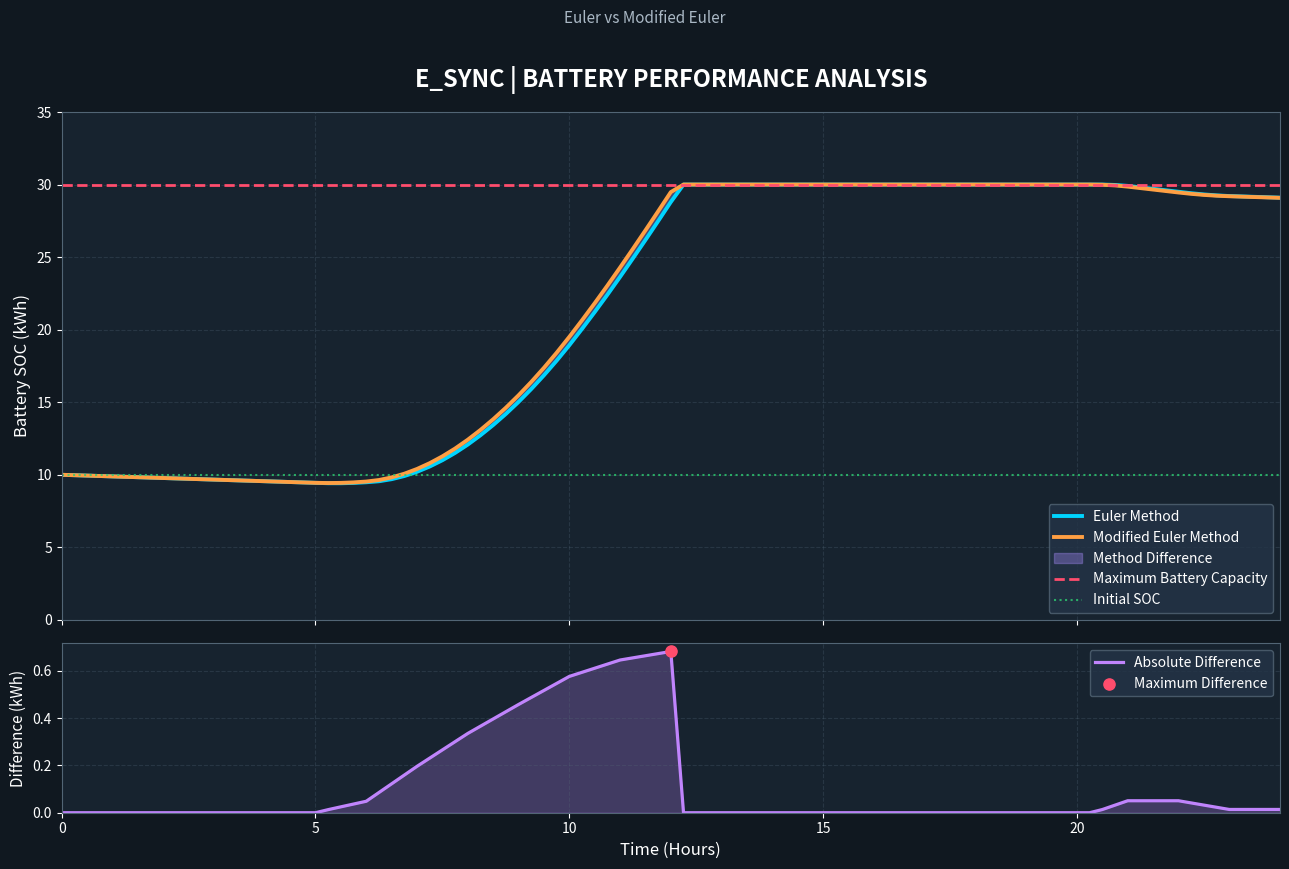

Source code (Python):

import math
import os
import matplotlib.pyplot as plt


# Project settings
solar_total=16.0
wind_total=37.83
demand_total=6.10

initial_soc=10
capacity=30

charge_efficiency=0.95
discharge_efficiency=0.95

simulation_hours=24
h=0.25


# Generate hourly solar power profile
solar_profile=[]

for t in range(25):

    if 6<=t<=18:
        power=math.sin(math.pi*(t-6)/12)
    else:
        power=0

    solar_profile.append(power)


# Generate hourly wind power profile
wind_profile=[]

for t in range(25):

    if 6<=t<=20:
        power=0.2+math.sin(math.pi*(t-6)/14)
    else:
        power=0.02

    wind_profile.append(power)


# Generate hourly demand profile
demand_profile=[]

for t in range(25):

    power=0.15

    if 6<=t<=9:
        power+=0.15

    if 18<=t<=22:
        power+=0.25

    demand_profile.append(power)


# Calculate daily energy using trapezoidal integration
def calculate_energy(profile):

    total=0

    for i in range(len(profile)-1):
        total+=(profile[i]+profile[i+1])/2

    return total


# Scale profiles to match project energy values
def scale_profile(profile,target):

    total=calculate_energy(profile)

    return [value*target/total for value in profile]


solar_profile=scale_profile(solar_profile,solar_total)
wind_profile=scale_profile(wind_profile,wind_total)
demand_profile=scale_profile(demand_profile,demand_total)


# Find power at any time using linear interpolation
def get_power(profile,t):

    if t<=0:
        return profile[0]

    if t>=24:
        return profile[24]

    index=int(t)
    fraction=t-index

    return profile[index]+fraction*(profile[index+1]-profile[index])


# Battery differential equation
def battery_rate(t,soc):

    solar=get_power(solar_profile,t)
    wind=get_power(wind_profile,t)
    demand=get_power(demand_profile,t)

    generation=solar+wind

    if generation>demand:

        if soc>=capacity:
            return 0

        return (generation-demand)*charge_efficiency

    elif generation<demand:

        if soc<=0:
            return 0

        return -(demand-generation)/discharge_efficiency

    return 0


# Euler Method
def euler_method(f,t0,y0,h,t_end):

    t=t0
    y=y0

    results=[(t,y)]

    while t<t_end-1e-9:

        step=min(h,t_end-t)

        slope=f(t,y)

        y=y+step*slope

        y=max(0,min(y,capacity))

        t=t+step

        results.append((t,y))

    return results


# Modified Euler Method
def modified_euler(f,t0,y0,h,t_end):

    t=t0
    y=y0

    results=[(t,y)]

    while t<t_end-1e-9:

        step=min(h,t_end-t)

        k1=f(t,y)

        predicted_y=y+step*k1
        predicted_y=max(0,min(predicted_y,capacity))

        k2=f(t+step,predicted_y)

        y=y+(step/2)*(k1+k2)

        y=max(0,min(y,capacity))

        t=t+step

        results.append((t,y))

    return results


# Run both numerical methods
euler_results=euler_method(
    battery_rate,0,initial_soc,h,simulation_hours
)

modified_results=modified_euler(
    battery_rate,0,initial_soc,h,simulation_hours
)


# Extract results
time_values=[item[0] for item in euler_results]

euler_soc=[item[1] for item in euler_results]

modified_soc=[item[1] for item in modified_results]


# Compare numerical methods
differences=[]

for i in range(len(euler_results)):

    difference=abs(
        euler_results[i][1]-modified_results[i][1]
    )

    differences.append(difference)


max_difference=max(differences)

final_difference=abs(
    euler_results[-1][1]-modified_results[-1][1]
)


# Display project information
print("========== HOURLY BATTERY SOC ANALYSIS ==========")

print("Total Solar Energy:",round(calculate_energy(solar_profile),2),"kWh")
print("Total Wind Energy:",round(calculate_energy(wind_profile),2),"kWh")
print("Total Demand:",round(calculate_energy(demand_profile),2),"kWh")


print("\nEULER METHOD")
print("Final Battery SOC:",round(euler_results[-1][1],2),"kWh")


print("\nMODIFIED EULER METHOD")
print("Final Battery SOC:",round(modified_results[-1][1],2),"kWh")


# Display results at two-hour intervals
print("\nTIME | EULER SOC | MODIFIED EULER SOC")

for i in range(0,len(euler_results),8):

    t=euler_results[i][0]
    euler_value=euler_results[i][1]
    modified_value=modified_results[i][1]

    print(
        round(t,2),"|",
        round(euler_value,2),"|",
        round(modified_value,2)
    )


# Display numerical comparison
print("\n========== METHOD COMPARISON ==========")

print("Euler Final SOC:",round(euler_results[-1][1],4),"kWh")
print("Modified Euler Final SOC:",round(modified_results[-1][1],4),"kWh")
print("Maximum Difference:",round(max_difference,6),"kWh")
print("Final Difference:",round(final_difference,6),"kWh")


# Create output folder if it does not exist
os.makedirs("outputs",exist_ok=True)


# Create advanced battery SOC comparison graph
fig,(ax1,ax2)=plt.subplots(
    2,1,
    figsize=(13,9),
    sharex=True,
    gridspec_kw={"height_ratios":[3,1]}
)

fig.patch.set_facecolor("#101820")

for ax in (ax1,ax2):

    ax.set_facecolor("#17232f")

    ax.tick_params(colors="white")

    ax.xaxis.label.set_color("white")
    ax.yaxis.label.set_color("white")

    for spine in ax.spines.values():
        spine.set_color("#526575")

    ax.grid(
        color="#526575",
        alpha=0.3,
        linestyle="--"
    )


# Main SOC graph
ax1.plot(
    time_values,euler_soc,
    color="#00d4ff",
    linewidth=2.8,
    label="Euler Method"
)

ax1.plot(
    time_values,modified_soc,
    color="#ff9f43",
    linewidth=2.8,
    label="Modified Euler Method"
)

ax1.fill_between(
    time_values,euler_soc,modified_soc,
    color="#a78bfa",
    alpha=0.35,
    label="Method Difference"
)

ax1.axhline(
    y=capacity,
    color="#ff4d6d",
    linestyle="--",
    linewidth=2,
    label="Maximum Battery Capacity"
)

ax1.axhline(
    y=initial_soc,
    color="#2ecc71",
    linestyle=":",
    alpha=0.8,
    label="Initial SOC"
)

ax1.set_title(
    "E_SYNC | BATTERY PERFORMANCE ANALYSIS",
    fontsize=17,
    fontweight="bold",
    color="white",
    pad=18
)

ax1.set_ylabel("Battery SOC (kWh)",fontsize=12)

ax1.set_xlim(0,24)
ax1.set_ylim(0,capacity+5)

ax1.legend(
    facecolor="#243447",
    edgecolor="#526575",
    labelcolor="white",
    loc="lower right"
)


# Numerical difference graph
ax2.plot(
    time_values,differences,
    color="#c084fc",
    linewidth=2.3,
    label="Absolute Difference"
)

ax2.fill_between(
    time_values,differences,
    color="#c084fc",
    alpha=0.25
)

max_index=differences.index(max_difference)

ax2.scatter(
    time_values[max_index],
    max_difference,
    color="#ff4d6d",
    s=65,
    zorder=5,
    label="Maximum Difference"
)

ax2.set_xlabel("Time (Hours)",fontsize=12)
ax2.set_ylabel("Difference (kWh)",fontsize=11)

ax2.legend(
    facecolor="#243447",
    edgecolor="#526575",
    labelcolor="white"
)


# Overall title
fig.suptitle(
    "Euler vs Modified Euler",
    fontsize=11,
    color="#aab8c5",
    y=0.96
)
ax1.set_xlim(0,24)
ax1.set_ylim(0,35)

ax2.set_xlim(0,24)
ax2.set_ylim(bottom=0)
plt.tight_layout(rect=[0,0,1,0.95])


# Save graph
plt.savefig(
    "outputs/battery_soc_comparison.png",
    dpi=300,
    facecolor=fig.get_facecolor(),
    bbox_inches="tight"
)

plt.show()
